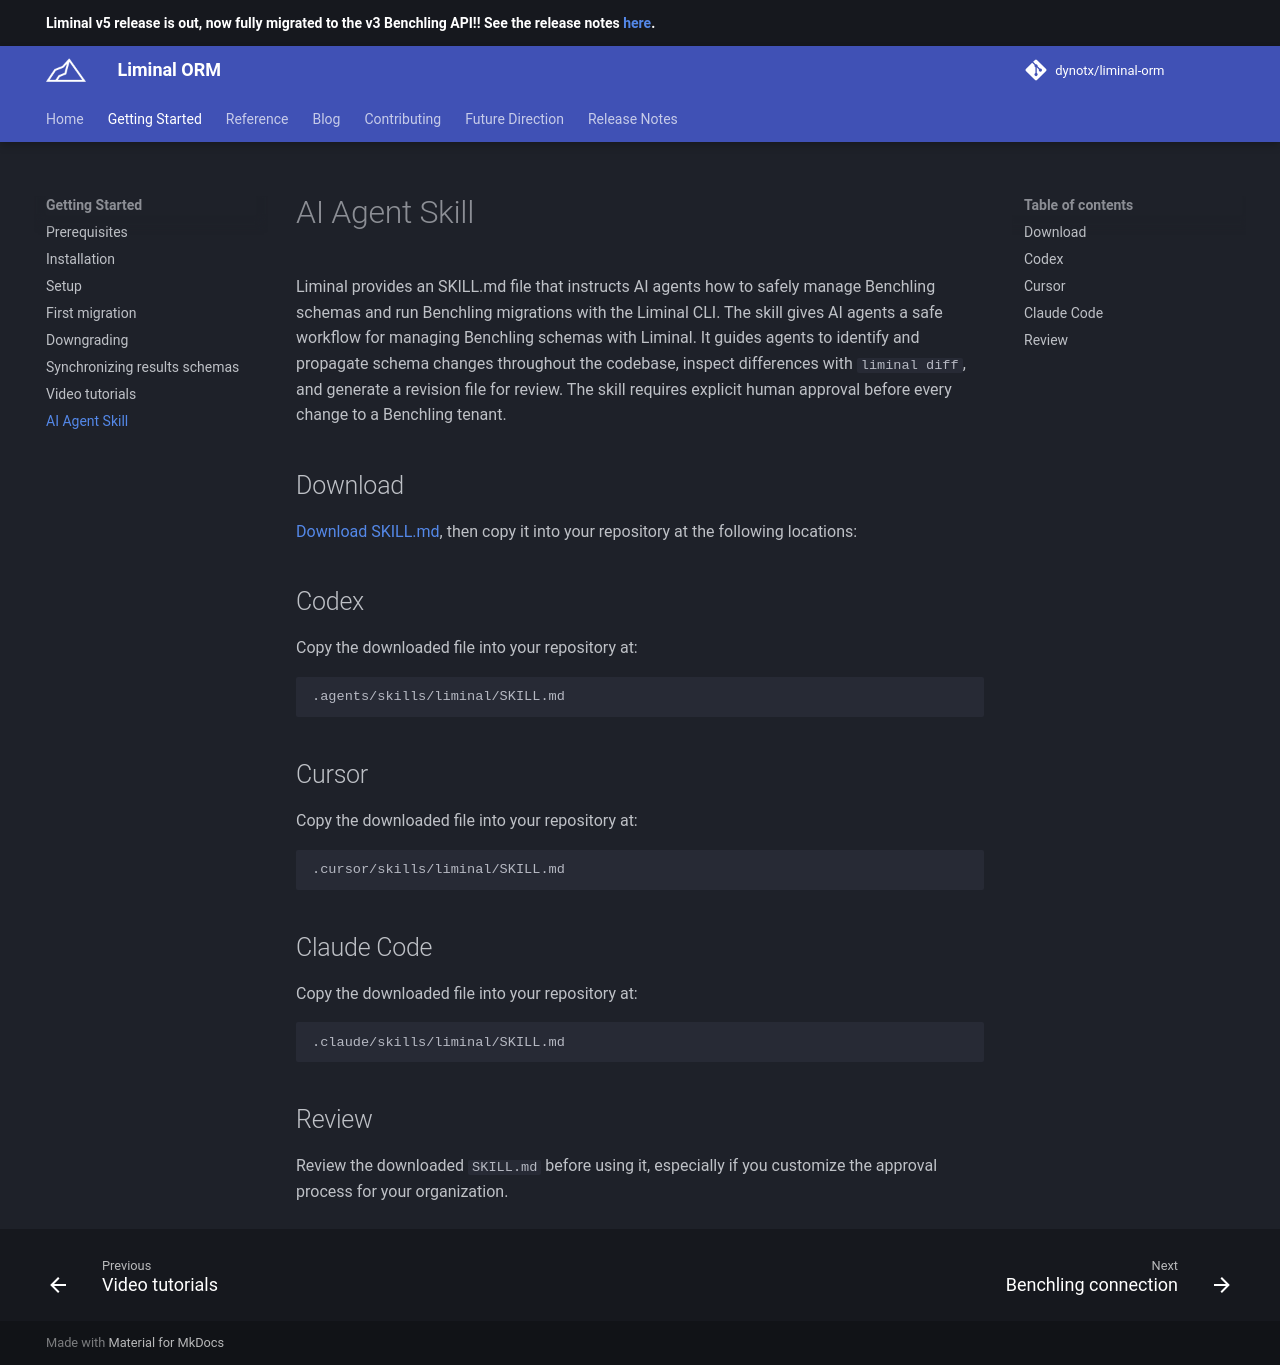

repository: dynotx/liminal-orm · page: getting-started/ai-agent-skill/index.html · generator: mkdocs

# AI Agent Skill

Liminal provides an SKILL.md file that instructs AI agents how to safely manage Benchling schemas and run Benchling migrations with the Liminal CLI. The skill gives AI agents a safe workflow for managing Benchling schemas with Liminal. It guides agents to identify and propagate schema changes throughout the codebase, inspect differences with `liminal diff`, and generate a revision file for review. The skill requires explicit human approval before every change to a Benchling tenant.


## Download

<a href="../../assets/SKILL.md" download="SKILL.md">Download SKILL.md</a>, then copy it into your repository at the following locations:

## Codex

Copy the downloaded file into your repository at:

```text
.agents/skills/liminal/SKILL.md
```

## Cursor

Copy the downloaded file into your repository at:

```text
.cursor/skills/liminal/SKILL.md
```

## Claude Code

Copy the downloaded file into your repository at:

```text
.claude/skills/liminal/SKILL.md
```

## Review

Review the downloaded `SKILL.md` before using it, especially if you customize the approval process for your organization.
